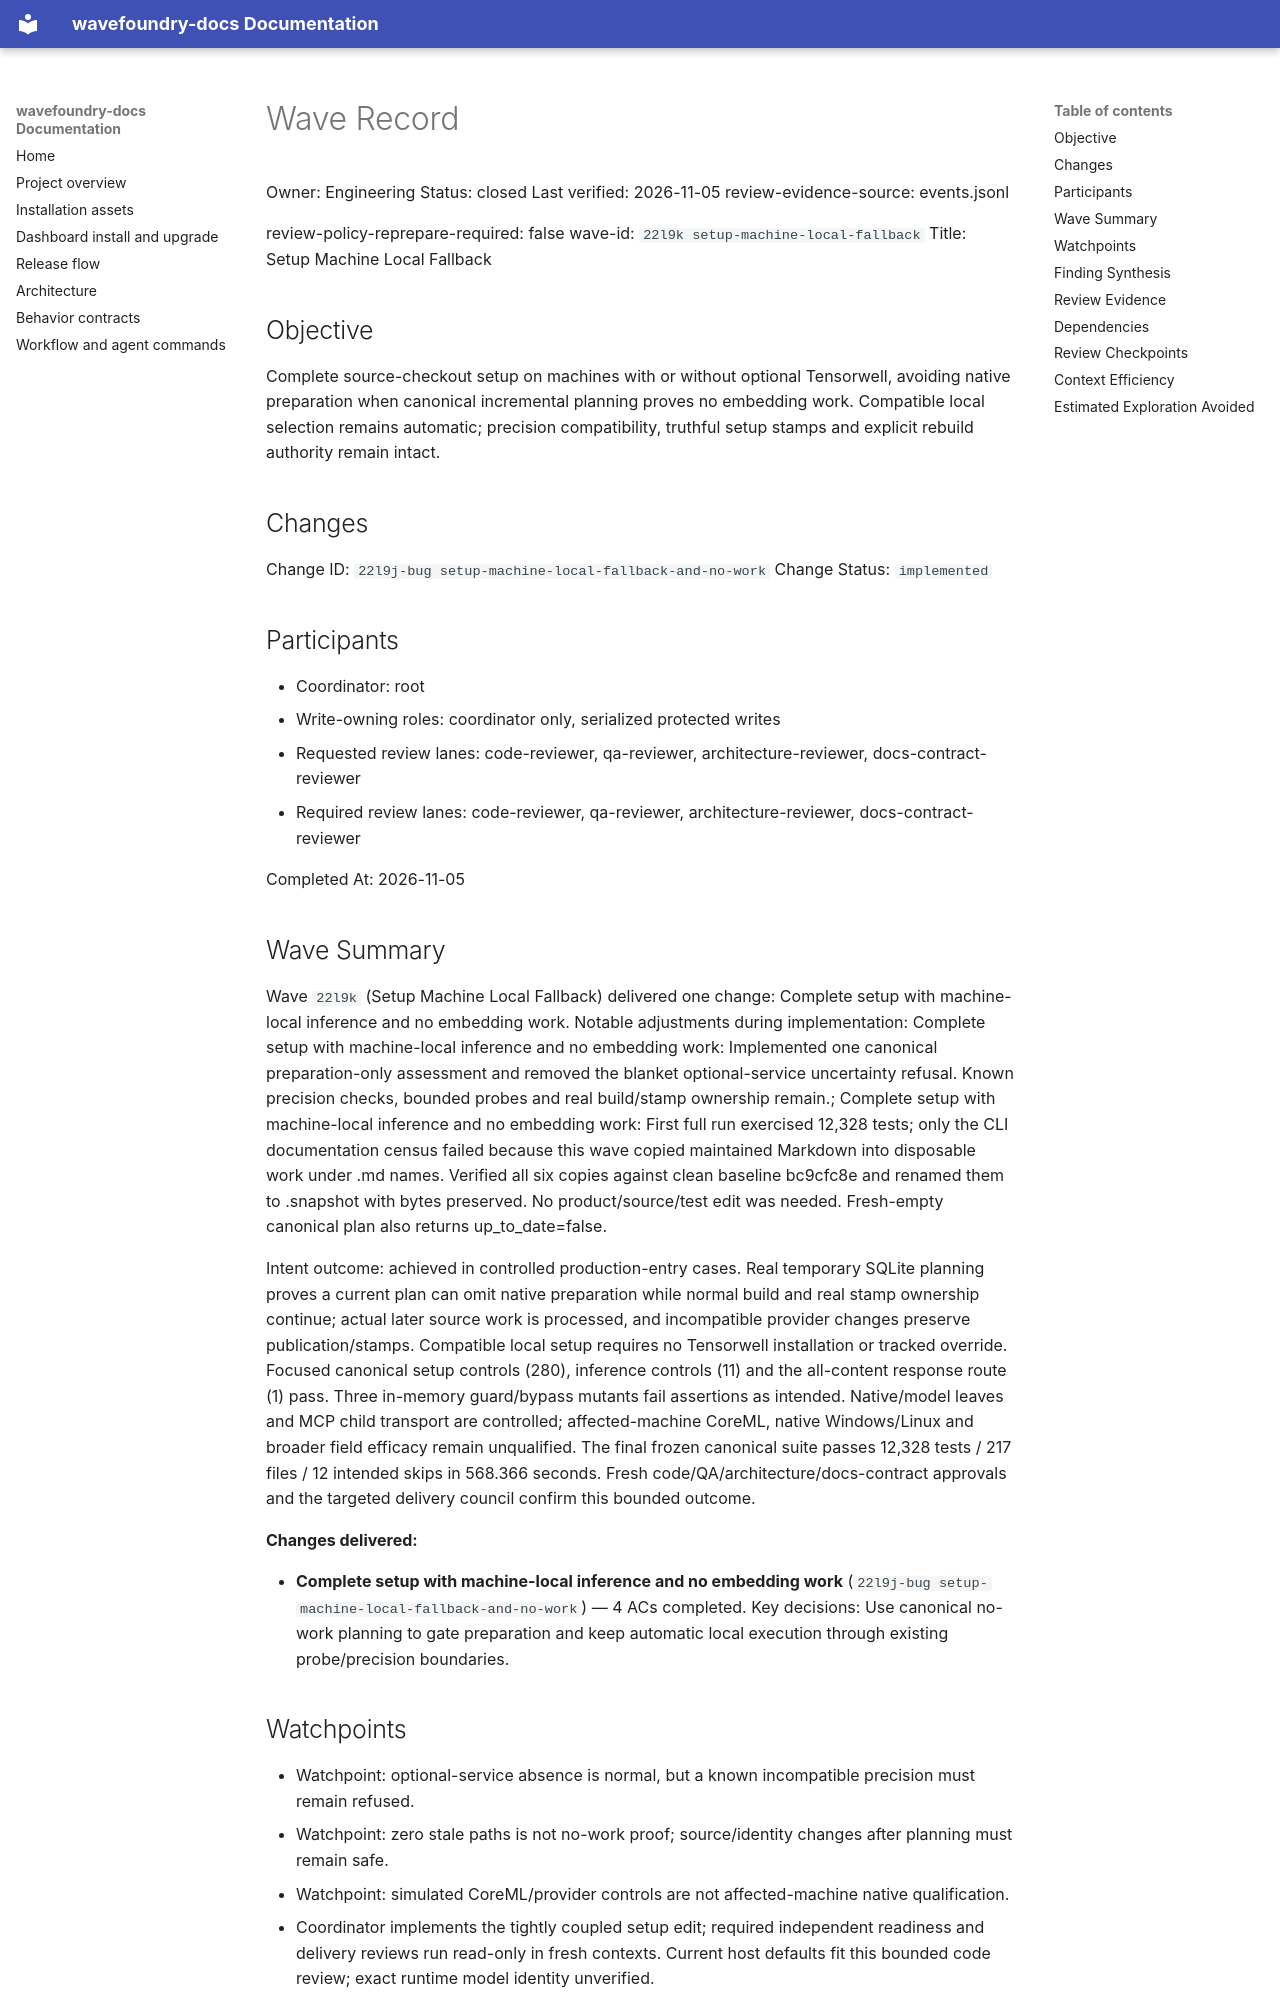

repository: coryhacking/wavefoundry · page: waves/22l9k setup-machine-local-fallback/wave/index.html · generator: mkdocs

# Wave Record

Owner: Engineering
Status: closed
Last verified: 2026-11-05
review-evidence-source: events.jsonl

review-policy-reprepare-required: false
wave-id: `22l9k setup-machine-local-fallback`
Title: Setup Machine Local Fallback

## Objective

Complete source-checkout setup on machines with or without optional Tensorwell, avoiding native preparation when canonical incremental planning proves no embedding work. Compatible local selection remains automatic; precision compatibility, truthful setup stamps and explicit rebuild authority remain intact.

## Changes

Change ID: `22l9j-bug setup-machine-local-fallback-and-no-work`
Change Status: `implemented`

## Participants

- Coordinator: root
- Write-owning roles: coordinator only, serialized protected writes
- Requested review lanes: code-reviewer, qa-reviewer, architecture-reviewer, docs-contract-reviewer
- Required review lanes: code-reviewer, qa-reviewer, architecture-reviewer, docs-contract-reviewer

Completed At: 2026-11-05

## Wave Summary

Wave `22l9k` (Setup Machine Local Fallback) delivered one change: Complete setup with machine-local inference and no embedding work. Notable adjustments during implementation: Complete setup with machine-local inference and no embedding work: Implemented one canonical preparation-only assessment and removed the blanket optional-service uncertainty refusal. Known precision checks, bounded probes and real build/stamp ownership remain.; Complete setup with machine-local inference and no embedding work: First full run exercised 12,328 tests; only the CLI documentation census failed because this wave copied maintained Markdown into disposable work under .md names. Verified all six copies against clean baseline bc9cfc8e and renamed them to .snapshot with bytes preserved. No product/source/test edit was needed. Fresh-empty canonical plan also returns up_to_date=false.

Intent outcome: achieved in controlled production-entry cases. Real temporary SQLite planning proves a current plan can omit native preparation while normal build and real stamp ownership continue; actual later source work is processed, and incompatible provider changes preserve publication/stamps. Compatible local setup requires no Tensorwell installation or tracked override. Focused canonical setup controls (280), inference controls (11) and the all-content response route (1) pass. Three in-memory guard/bypass mutants fail assertions as intended. Native/model leaves and MCP child transport are controlled; affected-machine CoreML, native Windows/Linux and broader field efficacy remain unqualified. The final frozen canonical suite passes 12,328 tests / 217 files / 12 intended skips in 568.366 seconds. Fresh code/QA/architecture/docs-contract approvals and the targeted delivery council confirm this bounded outcome.

**Changes delivered:**

- **Complete setup with machine-local inference and no embedding work** (`22l9j-bug setup-machine-local-fallback-and-no-work`) — 4 ACs completed. Key decisions: Use canonical no-work planning to gate preparation and keep automatic local execution through existing probe/precision boundaries.
## Watchpoints

- Watchpoint: optional-service absence is normal, but a known incompatible precision must remain refused.
- Watchpoint: zero stale paths is not no-work proof; source/identity changes after planning must remain safe.
- Watchpoint: simulated CoreML/provider controls are not affected-machine native qualification.
- Coordinator implements the tightly coupled setup edit; required independent readiness and delivery reviews run read-only in fresh contexts. Current host defaults fit this bounded code review; exact runtime model identity unverified.

## Finding Synthesis

<!-- wave:finding-synthesis begin -->
| Current finding | Disposition | Open block | Repair | Approval recheck |
| --- | --- | --- | --- | --- |
| — | — | — | — | — |

*Machine review state — 0 findings; current: do_now 0, maybe_later 0, dont_do_later 0, not_issue 0*
<!-- wave:finding-synthesis end -->
